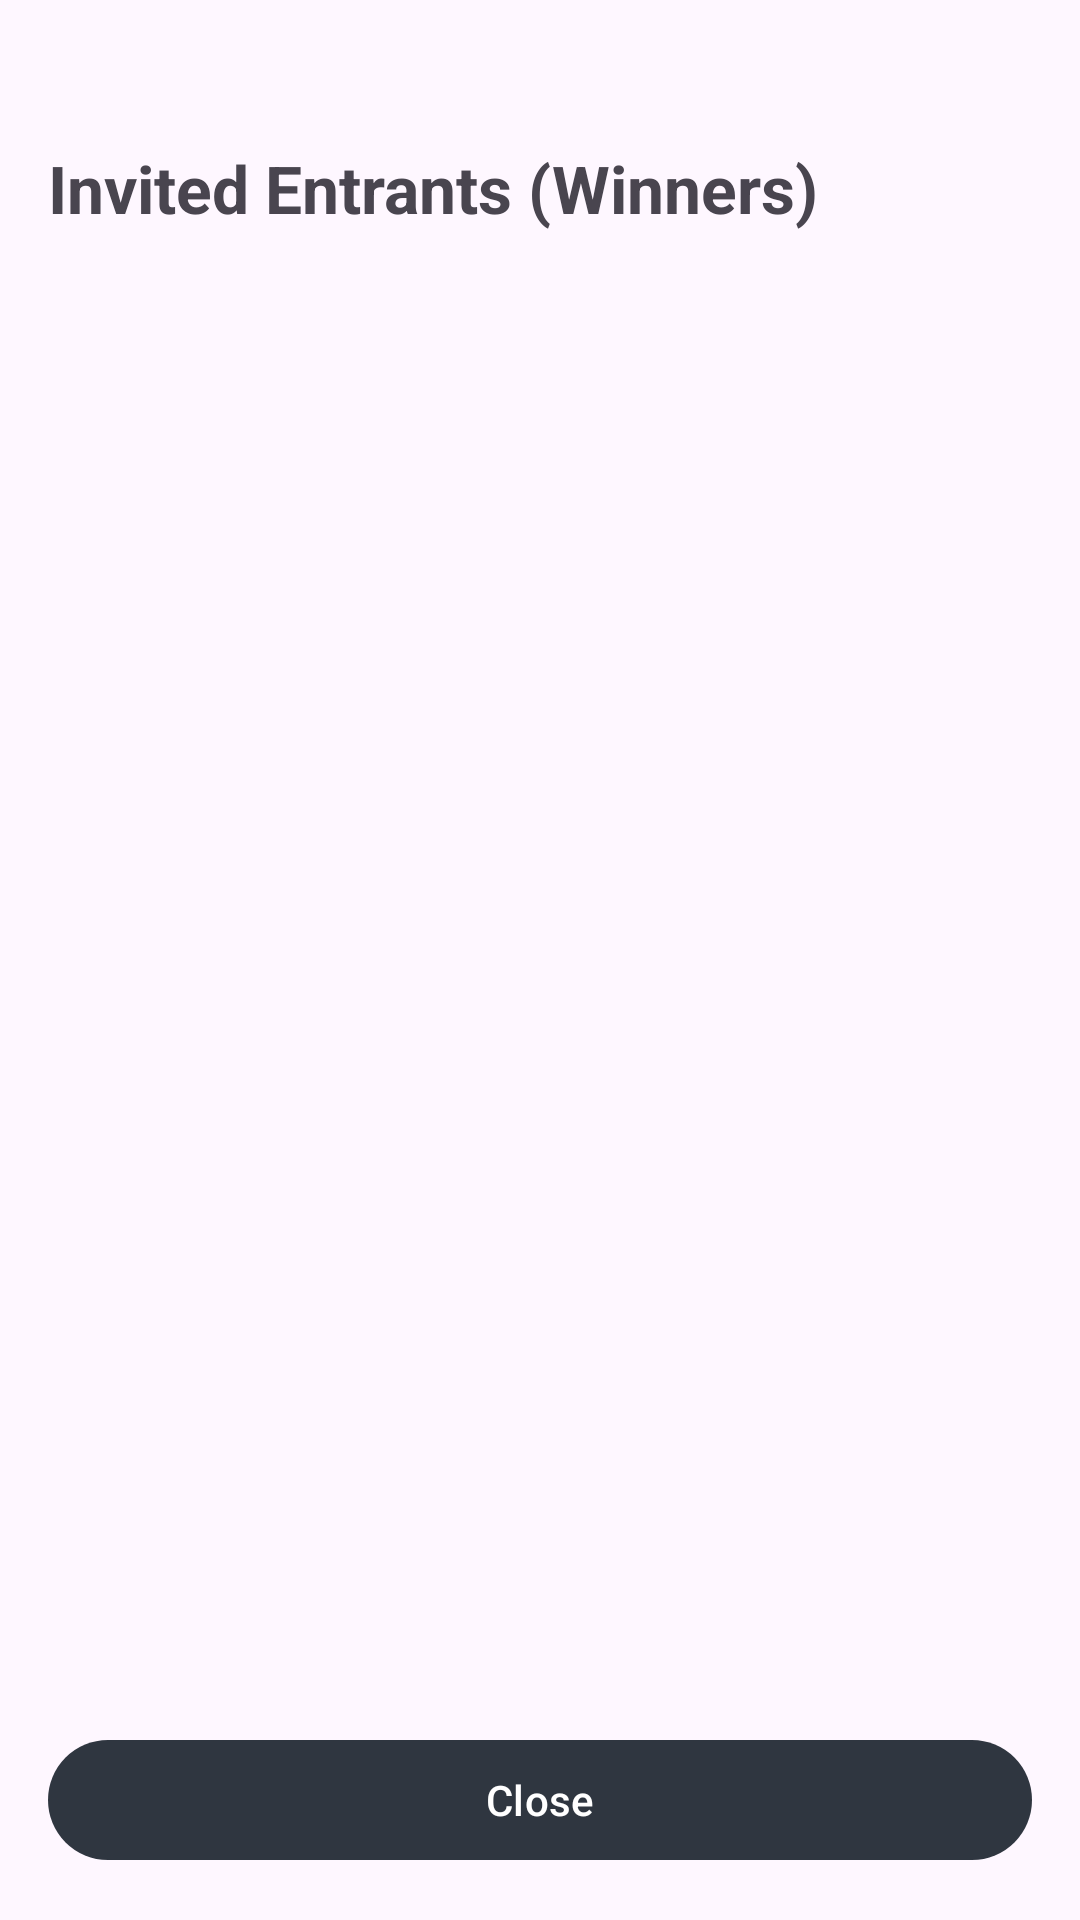

Produce the Android XML layout that renders to this screen, including the resource entries it uses.
<!-- AndroidManifest.xml: application theme Theme.LotteryApp -->
<!-- res/layout/activity_invited_list.xml -->
<?xml version="1.0" encoding="utf-8"?>
<LinearLayout xmlns:android="http://schemas.android.com/apk/res/android"
    xmlns:app="http://schemas.android.com/apk/res-auto"
    android:layout_width="match_parent"
    android:layout_height="match_parent"
    android:orientation="vertical"
    android:padding="16dp">

    <TextView
        android:layout_width="wrap_content"
        android:layout_height="wrap_content"
        android:text="Invited Entrants (Winners)"
        android:textSize="22sp"
        android:textStyle="bold"
        android:layout_marginTop="32dp"
        android:layout_marginBottom="16dp" />

    <TextView
        android:id="@+id/tv_empty_invited"
        android:layout_width="match_parent"
        android:layout_height="0dp"
        android:layout_weight="1"
        android:text="No entrants have been invited yet."
        android:visibility="gone"
        android:textSize="16sp"
        android:gravity="center" />

    <androidx.recyclerview.widget.RecyclerView
        android:id="@+id/rv_invited"
        android:layout_width="match_parent"
        android:layout_height="0dp"
        android:layout_weight="1"
        android:layoutAnimation="@anim/layout_animation_fall_down" />

    <com.google.android.material.button.MaterialButton
        android:id="@+id/btn_close_invited"
        android:layout_width="match_parent"
        android:layout_height="wrap_content"
        android:text="Close"
        android:layout_marginTop="8dp" />

</LinearLayout>
<!-- resources referenced by this layout -->
<resources>
  <style name="Theme.LotteryApp" parent="Base.Theme.LotteryApp" />
  <style name="Base.Theme.LotteryApp" parent="Theme.Material3.DayNight.NoActionBar">
          <item name="colorPrimary">@color/charcoal</item>
          <item name="colorOnPrimary">@color/on_charcoal</item>
          <item name="colorPrimaryContainer">@color/blue_accent</item>
          <item name="colorOnPrimaryContainer">@color/on_blue</item>
          <item name="colorSecondary">@color/blue_accent</item>
          <item name="colorOnSecondary">@color/on_blue</item>
          <item name="colorSecondaryContainer">@color/blue_accent_light</item>
          <item name="colorOnSecondaryContainer">@color/on_blue</item>
          <item name="colorTertiary">@color/blue_accent</item>
          <item name="colorOnTertiary">@color/on_blue</item>
          <item name="colorTertiaryContainer">@color/charcoal_light</item>
          <item name="colorOnTertiaryContainer">@color/on_charcoal</item>
          <item name="colorSurface">@color/surface_light</item>
          <item name="colorOnSurface">@color/on_surface_light</item>
          <item name="colorSurfaceVariant">@color/surface_variant_light</item>
          <item name="colorOnSurfaceVariant">@color/on_surface_variant_light</item>
          <item name="colorOutline">@color/outline_light</item>
          <item name="colorOutlineVariant">@color/outline_variant_light</item>
      </style>
  <color name="charcoal">#FF2F3640</color>
  <color name="on_charcoal">#FFFFFFFF</color>
  <color name="blue_accent">#FF2C87A8</color>
  <color name="on_blue">#FFFFFFFF</color>
  <color name="blue_accent_light">#FF4BA8C9</color>
  <color name="charcoal_light">#FF565656</color>
  <color name="surface_light">#FFF5F6F7</color>
  <color name="on_surface_light">#FF1A1C1E</color>
  <color name="surface_variant_light">#FFE8EAED</color>
  <color name="on_surface_variant_light">#FF44474E</color>
  <color name="outline_light">#FF74777F</color>
  <color name="outline_variant_light">#FFC4C6CF</color>
</resources>
